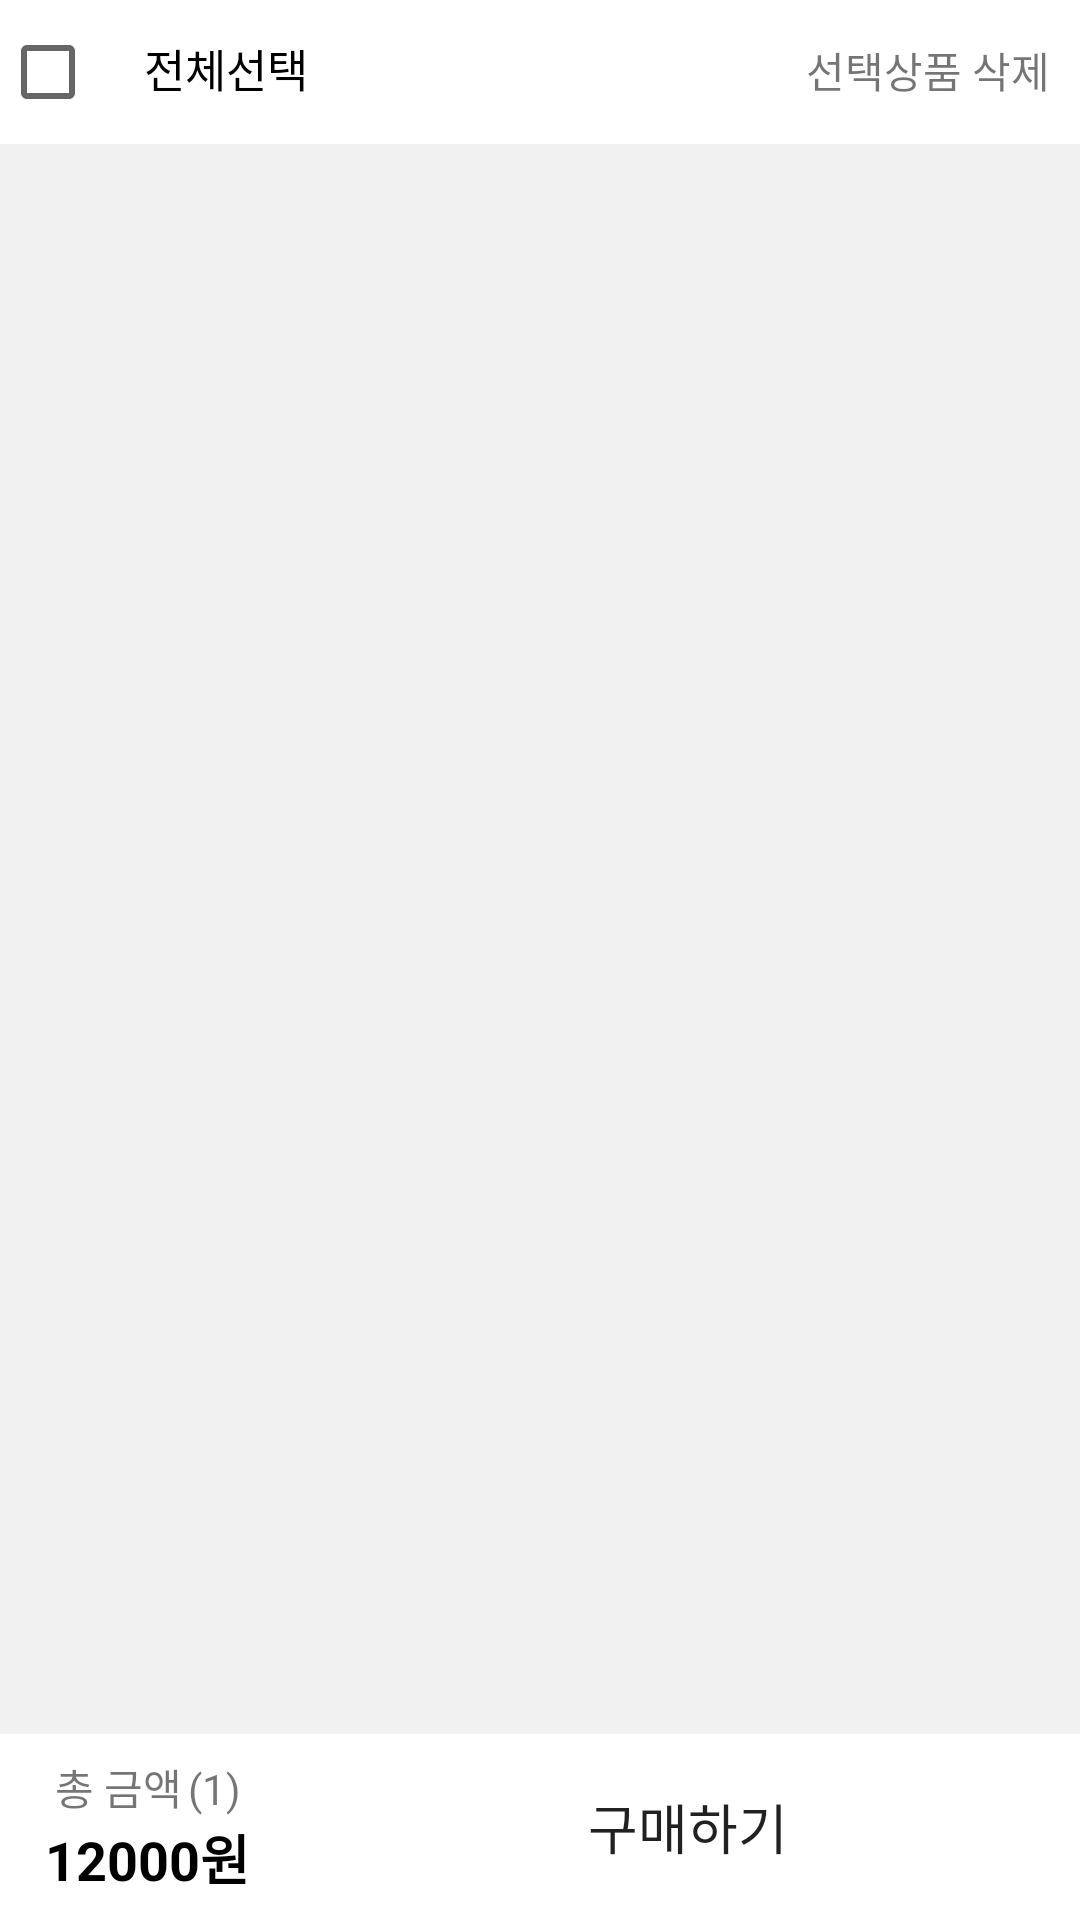

Produce the Android XML layout that renders to this screen, including the resource entries it uses.
<!-- AndroidManifest.xml: application theme Theme.GooDuck -->
<!-- res/layout/activity_cart.xml -->
<?xml version="1.0" encoding="utf-8"?>
<layout xmlns:tools="http://schemas.android.com/tools"
    xmlns:android="http://schemas.android.com/apk/res/android"
    xmlns:app="http://schemas.android.com/apk/res-auto">
    <LinearLayout
        android:background="@color/secondary"
        android:layout_width="match_parent"
        android:layout_height="match_parent"
        android:orientation="vertical"
        tools:context=".ui.main.CartActivity">

        <LinearLayout
            android:layout_width="match_parent"
            android:layout_height="wrap_content"
            android:background="@color/white"
            android:orientation="horizontal">

            <CheckBox
                android:id="@+id/totalChk"
                android:layout_width="wrap_content"
                android:layout_height="wrap_content"/>

            <TextView
                android:layout_width="wrap_content"
                android:layout_height="wrap_content"
                android:textColor="@color/black"
                android:textSize="15sp"
                android:text="전체선택"/>

            <Space
                android:layout_width="wrap_content"
                android:layout_height="wrap_content"
                android:layout_weight="1"/>
            <TextView
                android:id="@+id/deleteChk"
                android:layout_width="wrap_content"
                android:layout_height="wrap_content"
                android:layout_marginRight="10dp"
                android:text="선택상품 삭제"/>


        </LinearLayout>

        <FrameLayout
            android:layout_width="match_parent"
            android:layout_height="match_parent">

            <androidx.recyclerview.widget.RecyclerView
                android:id="@+id/marketDetailRecyclerView"
                android:layout_width="match_parent"
                android:layout_height="wrap_content"
                android:layout_marginBottom="60dp"/>

            <LinearLayout
                android:layout_width="match_parent"
                android:layout_height="wrap_content"
                android:background="@color/white"
                android:layout_gravity="bottom"
                android:paddingVertical="7dp"
                android:gravity="center"
                android:orientation="horizontal">

                <LinearLayout
                    android:layout_width="wrap_content"
                    android:layout_height="wrap_content"
                    android:layout_weight="0.2"
                    android:gravity="center"
                    android:orientation="vertical">

                    <LinearLayout
                        android:layout_width="wrap_content"
                        android:layout_height="wrap_content"
                        android:orientation="horizontal">

                        <TextView
                            android:layout_width="wrap_content"
                            android:layout_height="wrap_content"
                            android:text="총 금액" />

                        <TextView
                            android:id="@+id/cnt"
                            android:layout_width="wrap_content"
                            android:layout_height="wrap_content"
                            android:layout_marginLeft="2dp"
                            android:text="(1)" />
                    </LinearLayout>

                    <TextView
                        android:id="@+id/totalPrice"
                        android:layout_width="wrap_content"
                        android:layout_height="wrap_content"
                        android:text="12000원"
                        android:textColor="@color/black"
                        android:textSize="18sp"
                        android:textStyle="bold" />

                </LinearLayout>


                <Button
                    android:id="@+id/buyChk"
                    android:layout_width="wrap_content"
                    android:layout_height="wrap_content"
                    android:layout_marginHorizontal="10dp"
                    android:layout_weight="1"
                    android:background="@drawable/r50_yellow_fill"
                    android:text="구매하기"
                    android:textSize="@dimen/buttonTxt" />


            </LinearLayout>


        </FrameLayout>



    </LinearLayout>
</layout>
<!-- resources referenced by this layout -->
<resources>
  <color name="black">#FF000000</color>
  <color name="secondary">#FFF1F1F1</color>
  <color name="white">#FFFFFFFF</color>
  <dimen name="buttonTxt">18sp</dimen>
  <style name="Theme.GooDuck" parent="Theme.MaterialComponents.DayNight.DarkActionBar">
          
          <item name="colorPrimary">@color/primary</item>
          <item name="colorPrimaryVariant">@color/black</item>
          <item name="colorOnPrimary">@color/white</item>
          
          <item name="colorSecondary">@color/deepblue</item>
          <item name="colorSecondaryVariant">@color/teal_700</item>
          <item name="colorOnSecondary">@color/black</item>
          
          <item name="android:statusBarColor" tools:targetApi="l">?attr/colorPrimaryVariant</item>
          
      </style>
  <color name="primary">#FFFFB347</color>
  <color name="deepblue">#FF618ABB</color>
  <color name="teal_700">#FF018786</color>
</resources>
